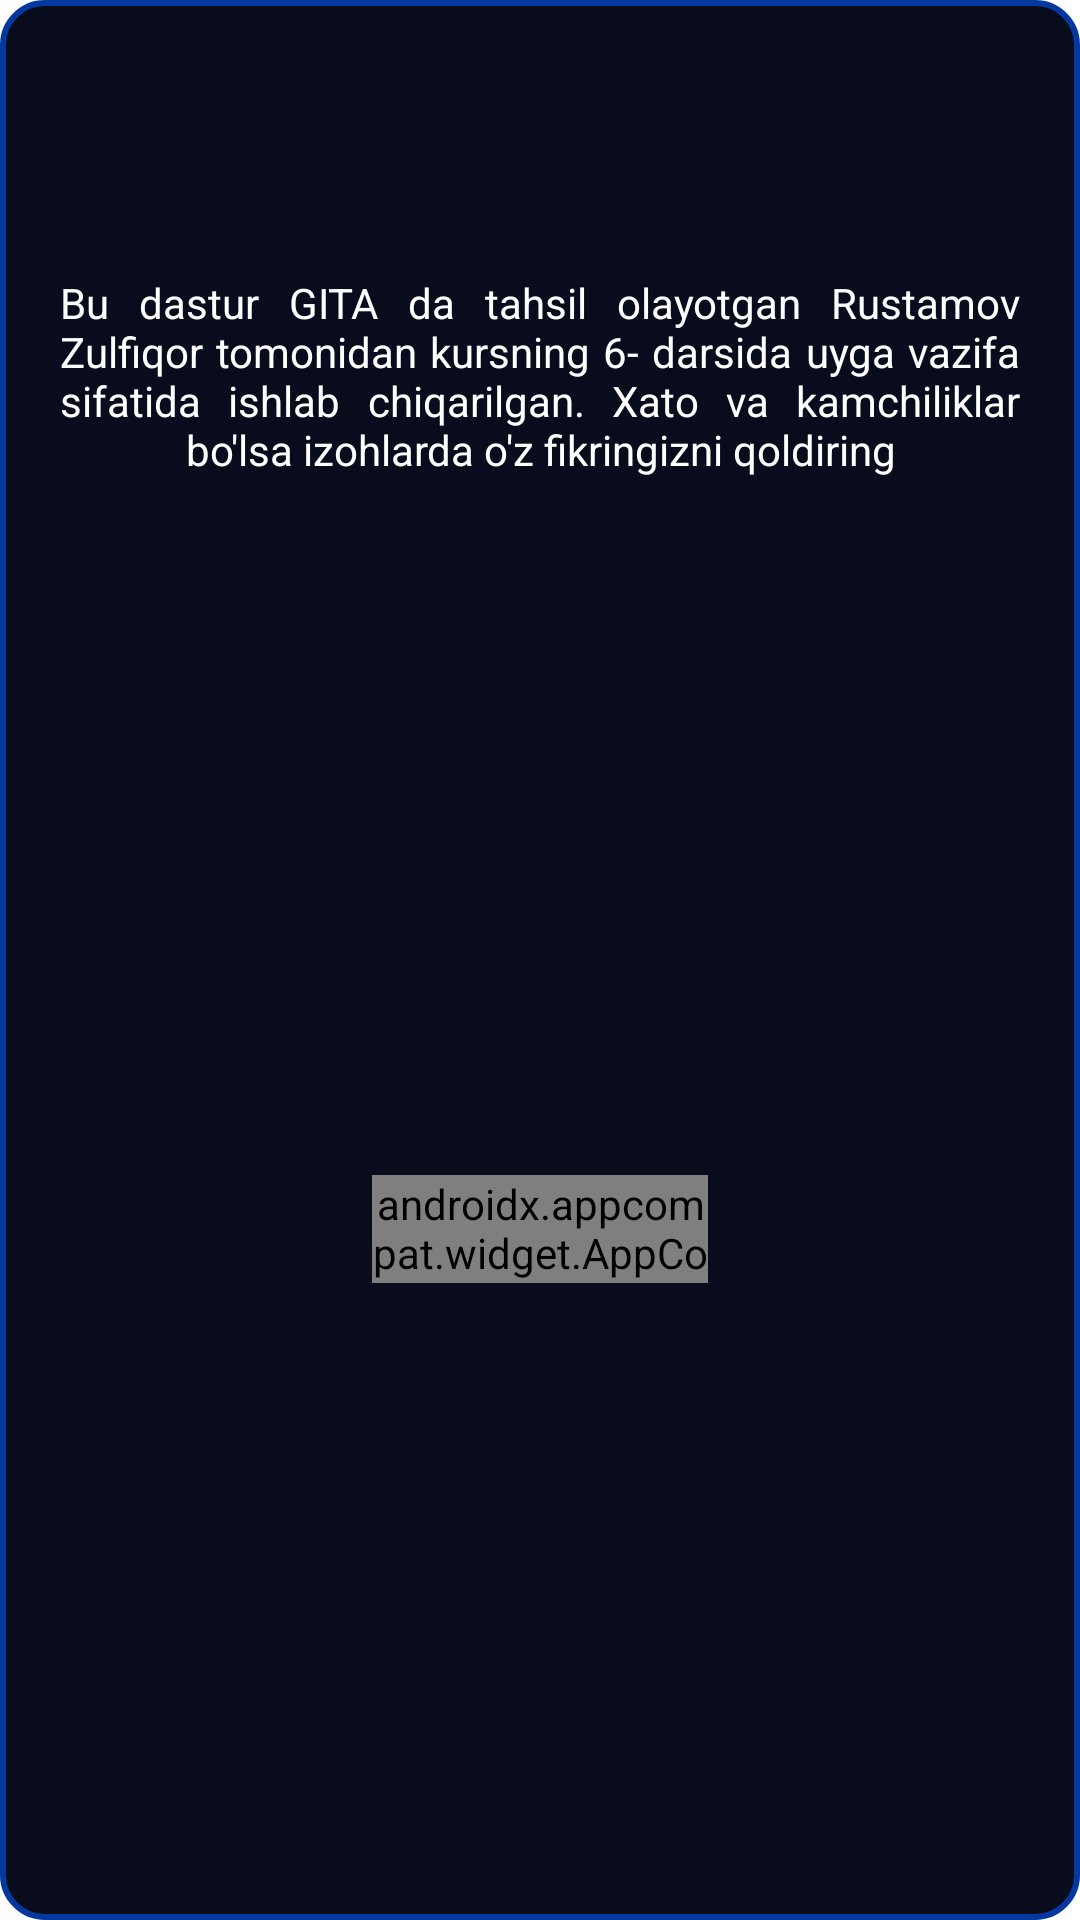

Android layout source for this screen:
<!-- AndroidManifest.xml: application theme Theme.Info -->
<!-- res/layout/activity_about.xml -->
<?xml version="1.0" encoding="utf-8"?>
<androidx.constraintlayout.widget.ConstraintLayout xmlns:android="http://schemas.android.com/apk/res/android"
    xmlns:app="http://schemas.android.com/apk/res-auto"
    android:layout_width="match_parent"
    android:layout_height="match_parent">

    <androidx.constraintlayout.widget.ConstraintLayout
        android:layout_width="match_parent"
        android:layout_height="match_parent"
        android:background="@drawable/about_dialog">

        <androidx.appcompat.widget.AppCompatButton
            android:id="@+id/btnBack"
            android:layout_width="112dp"
            android:layout_height="36dp"
            android:layout_margin="10dp"
            android:background="@drawable/bg_close"
            android:text="yopish"
            android:textColor="@color/white"
            android:fontFamily="@raw/string_style"
            app:layout_constraintBottom_toBottomOf="parent"
            app:layout_constraintEnd_toEndOf="parent"
            app:layout_constraintStart_toStartOf="parent"
            app:layout_constraintTop_toBottomOf="@id/txtAbout" />

        <TextView
            android:id="@+id/txtAbout"
            android:layout_width="wrap_content"
            android:layout_height="wrap_content"
            android:layout_marginTop="20dp"
            android:gravity="center"
            android:justificationMode="inter_word"
            android:padding="20dp"
            android:text="@string/information"
            android:textColor="@color/white"
            app:layout_constraintBottom_toBottomOf="parent"
            app:layout_constraintEnd_toEndOf="parent"
            app:layout_constraintStart_toStartOf="parent"
            app:layout_constraintTop_toTopOf="parent"
            app:layout_constraintVertical_bias="0.1" />
    </androidx.constraintlayout.widget.ConstraintLayout>
</androidx.constraintlayout.widget.ConstraintLayout>
<!-- resources referenced by this layout -->
<resources>
  <color name="white">#FFFFFFFF</color>
  <!-- drawable about_dialog (drawable) -->
  <?xml version="1.0" encoding="utf-8"?>
  <selector xmlns:android="http://schemas.android.com/apk/res/android">
      <item>
          <shape>
              <solid android:color="#090C1C"/>
              <corners android:radius="14dp"/>
              <stroke android:width="2dp" android:color="#04389F"/>
          </shape>
      </item>
  </selector>
  <string name="information">Bu dastur GITA da tahsil olayotgan Rustamov Zulfiqor tomonidan kursning 6- darsida uyga vazifa sifatida ishlab chiqarilgan. Xato va kamchiliklar bo\'lsa izohlarda o\'z fikringizni qoldiring</string>
  <style name="Theme.Info" parent="Theme.MaterialComponents.DayNight.NoActionBar">
          
          <item name="colorPrimary">@color/purple_500</item>
          <item name="colorPrimaryVariant">@color/purple_700</item>
          <item name="colorOnPrimary">@color/white</item>
          
          <item name="colorSecondary">@color/teal_200</item>
          <item name="colorSecondaryVariant">@color/teal_700</item>
          <item name="colorOnSecondary">@color/black</item>
          
          <item name="android:statusBarColor">?attr/colorPrimaryVariant</item>
          <item name="android:splitMotionEvents">false</item>
          <item name="android:windowEnableSplitTouch">false</item>
          
      </style>
  <color name="purple_500">#FF6200EE</color>
  <color name="purple_700">#010F2B</color>
  <color name="teal_200">#FF03DAC5</color>
  <color name="teal_700">#FF018786</color>
  <color name="black">#FF000000</color>
</resources>
